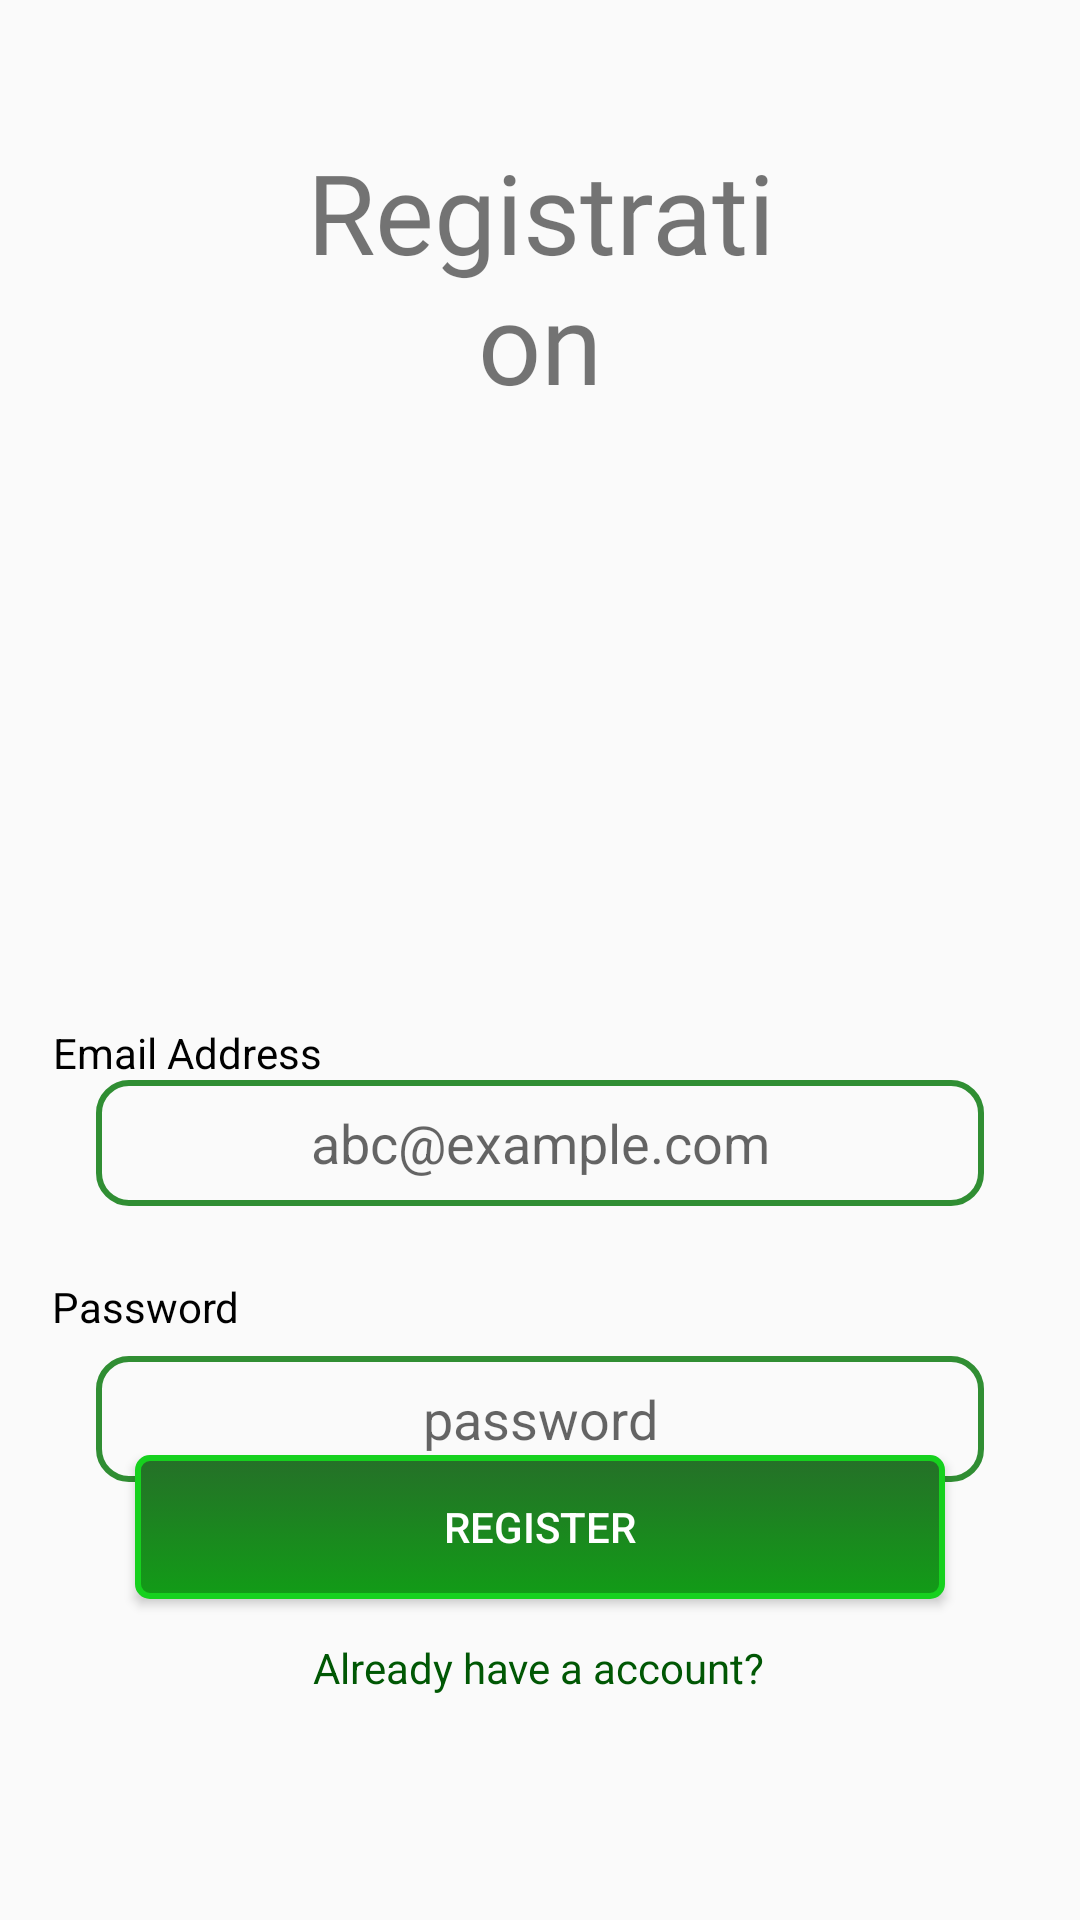

Here is an Android app screen rendered from its layout file. Give the layout XML and the strings, colors and styles it references.
<!-- AndroidManifest.xml: application theme Theme.TravelSrilanka -->
<!-- res/layout/activity_register.xml -->
<?xml version="1.0" encoding="utf-8"?>
<androidx.constraintlayout.widget.ConstraintLayout xmlns:android="http://schemas.android.com/apk/res/android"
    xmlns:app="http://schemas.android.com/apk/res-auto"
    xmlns:tools="http://schemas.android.com/tools"
    android:layout_width="match_parent"
    android:layout_height="match_parent"
    tools:context=".registerActivity"
    android:background="@drawable/loginregister">

    <Button
        android:id="@+id/register"
        android:layout_width="0dp"
        android:layout_height="wrap_content"
        android:layout_marginStart="45dp"
        android:layout_marginEnd="45dp"
        android:text="Register"
        android:background="@drawable/rounded_corner"
        android:textColor="@color/white"
        app:layout_constraintBottom_toBottomOf="parent"
        app:layout_constraintEnd_toEndOf="parent"
        app:layout_constraintHorizontal_bias="1.0"
        app:layout_constraintStart_toStartOf="parent"
        app:layout_constraintTop_toTopOf="parent"
        app:layout_constraintVertical_bias="0.819" />

    <TextView
        android:id="@+id/textView13"
        android:layout_width="0dp"
        android:layout_height="wrap_content"
        android:layout_marginStart="100dp"
        android:layout_marginTop="43dp"
        android:layout_marginEnd="100dp"
        android:layout_marginBottom="36dp"
        android:fontFamily="@font/alata"
        android:gravity="center"
        android:text="Registration"

        android:textSize="37sp"
        app:layout_constraintBottom_toTopOf="@+id/imageView3"
        app:layout_constraintEnd_toEndOf="parent"
        app:layout_constraintHorizontal_bias="0.0"
        app:layout_constraintStart_toStartOf="parent"
        app:layout_constraintTop_toTopOf="parent"
        app:layout_constraintVertical_bias="1.0" />

    <ImageView
        android:id="@+id/imageView3"
        android:layout_width="wrap_content"
        android:layout_height="wrap_content"
        android:layout_marginStart="24dp"
        android:layout_marginEnd="24dp"
        app:layout_constraintBottom_toBottomOf="parent"
        app:layout_constraintEnd_toEndOf="parent"
        app:layout_constraintHorizontal_bias="0.493"
        app:layout_constraintStart_toStartOf="parent"
        app:layout_constraintTop_toTopOf="parent"
        app:layout_constraintVertical_bias="0.273"
        tools:srcCompat="@tools:sample/avatars" />

    <EditText
        android:id="@+id/emailRegisterTextField"
        android:layout_width="0dp"
        android:layout_height="42dp"
        android:layout_marginStart="32dp"
        android:layout_marginTop="360dp"
        android:layout_marginEnd="32dp"
        android:background="@drawable/input_desing"
        android:ems="10"
        android:gravity="center"
        android:hint="abc@example.com"
        android:inputType="textEmailAddress"
        app:layout_constraintEnd_toEndOf="parent"
        app:layout_constraintHorizontal_bias="0.0"
        app:layout_constraintStart_toStartOf="parent"
        app:layout_constraintTop_toTopOf="parent" />

    <EditText
        android:id="@+id/passwordRegisterPasswordField"
        android:layout_width="0dp"
        android:layout_height="42dp"
        android:layout_marginStart="32dp"
        android:layout_marginTop="452dp"
        android:layout_marginEnd="32dp"
        android:background="@drawable/input_desing"
        android:ems="10"
        android:gravity="center"
        android:hint="password"
        android:inputType="textPassword"
        app:layout_constraintEnd_toEndOf="parent"
        app:layout_constraintHorizontal_bias="0.0"
        app:layout_constraintStart_toStartOf="parent"
        app:layout_constraintTop_toTopOf="parent" />

    <TextView
        android:id="@+id/noAccount"
        android:layout_width="wrap_content"
        android:layout_height="wrap_content"
        android:text="Already have a account?"
        android:textColor="#005704"
        app:layout_constraintBottom_toBottomOf="parent"
        app:layout_constraintEnd_toEndOf="parent"
        app:layout_constraintHorizontal_bias="0.498"
        app:layout_constraintStart_toStartOf="parent"
        app:layout_constraintTop_toTopOf="parent"
        app:layout_constraintVertical_bias="0.88" />

    <TextView
        android:id="@+id/textView15"
        android:layout_width="wrap_content"
        android:layout_height="wrap_content"
        android:layout_marginStart="43dp"
        android:layout_marginTop="208dp"
        android:layout_marginEnd="278dp"
        android:layout_marginBottom="5dp"
        android:text="Email Address"
        android:textColor="@color/black"
        app:layout_constraintBottom_toTopOf="@+id/emailRegisterTextField"
        app:layout_constraintEnd_toEndOf="parent"
        app:layout_constraintStart_toStartOf="parent"
        app:layout_constraintTop_toBottomOf="@+id/textView13" />

    <TextView
        android:id="@+id/textView17"
        android:layout_width="wrap_content"
        android:layout_height="wrap_content"
        android:layout_marginStart="43dp"
        android:layout_marginTop="24dp"
        android:layout_marginEnd="306dp"
        android:layout_marginBottom="7dp"
        android:text="Password"
        android:textColor="@color/black"
        app:layout_constraintBottom_toTopOf="@+id/passwordRegisterPasswordField"
        app:layout_constraintEnd_toEndOf="parent"
        app:layout_constraintStart_toStartOf="parent"
        app:layout_constraintTop_toBottomOf="@+id/emailRegisterTextField" />

</androidx.constraintlayout.widget.ConstraintLayout>
<!-- resources referenced by this layout -->
<resources>
  <!-- drawable input_desing (drawable) -->
  <?xml version="1.0" encoding="utf-8"?>
  <selector xmlns:android="http://schemas.android.com/apk/res/android">
  <item>
  
      <shape android:shape="rectangle">
          <stroke android:color="#308E33" android:width="2dp"/>
          <corners android:radius="10dp"/>
      </shape>
  
  </item>
  </selector>
  <!-- drawable rounded_corner (drawable) -->
  <?xml version="1.0" encoding="utf-8"?>
  <selector xmlns:android="http://schemas.android.com/apk/res/android">
  <item>
  
  
      <shape android:shape="rectangle">
          <stroke android:color="#16D11E" android:width="2dp"/>
          <corners android:radius="4dp"/>
  
          <gradient android:angle="-90" android:startColor="#257028" android:endColor="#129C17" />
      </shape>
  
  </item>
  </selector>
  <style name="Theme.TravelSrilanka" parent="Theme.AppCompat.DayNight.NoActionBar">
          
          <item name="colorPrimary">@color/purple_500</item>
          <item name="colorPrimaryVariant">@color/purple_700</item>
          <item name="colorOnPrimary">@color/white</item>
          
          <item name="colorSecondary">@color/teal_200</item>
          <item name="colorSecondaryVariant">@color/teal_700</item>
          <item name="colorOnSecondary">@color/black</item>
          
     <item name="android:statusBarColor" tools:targetApi="l">#2E592F</item>--&gt;
          
  
  
  
  
      </style>
  <!-- not gathered from this repository: default colours our renderer supplied (Android Studio template values) -->
  <color name="purple_500">#FF6200EE</color>
  <color name="purple_700">#FF3700B3</color>
  <color name="teal_200">#FF03DAC5</color>
  <color name="teal_700">#FF018786</color>
  <color name="black">#FF000000</color>
  <color name="white">#FFFFFFFF</color>
</resources>
